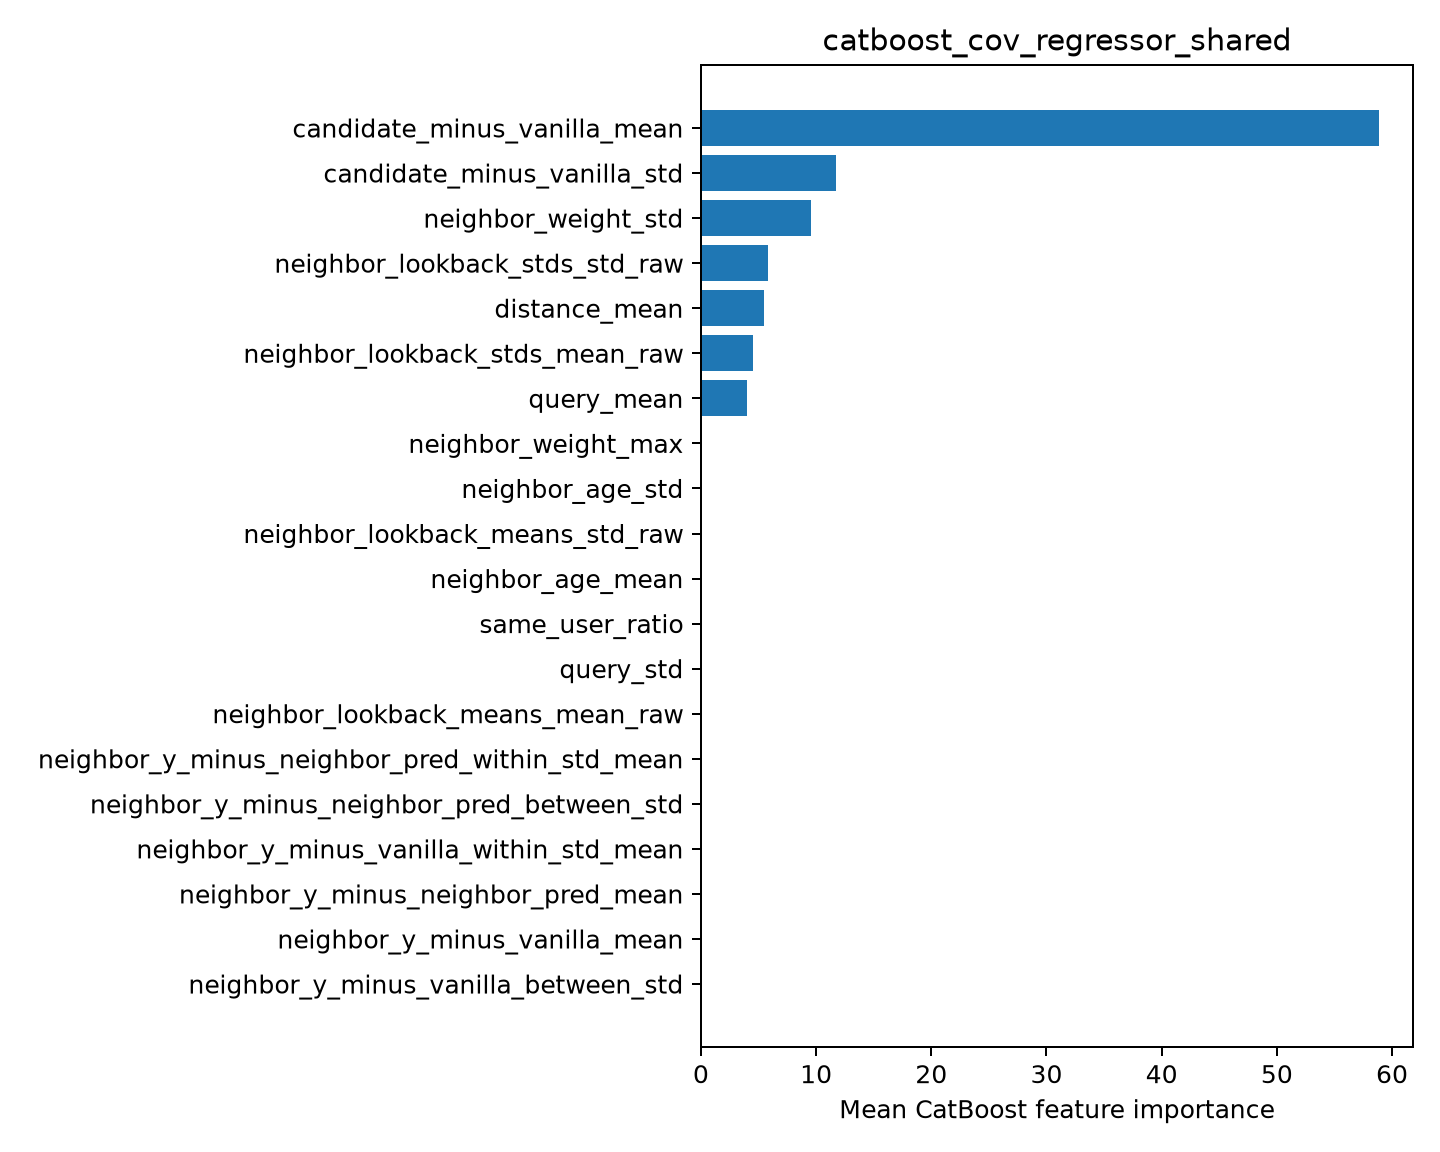

The file beside this chart, header and first rows:
feature, importance
candidate_minus_vanilla_mean, 58.88
candidate_minus_vanilla_std, 11.7
neighbor_weight_std, 9.591
neighbor_lookback_stds_std_raw, 5.803
distance_mean, 5.484
neighbor_lookback_stds_mean_raw, 4.532
query_mean, 4.016
neighbor_weight_max, 0.0
neighbor_age_std, 0.0
neighbor_lookback_means_std_raw, 0.0
neighbor_age_mean, 0.0
same_user_ratio, 0.0
query_std, 0.0
neighbor_lookback_means_mean_raw, 0.0
neighbor_y_minus_neighbor_pred_within_st…, 0.0
neighbor_y_minus_neighbor_pred_between_s…, 0.0
neighbor_y_minus_vanilla_within_std_mean, 0.0
neighbor_y_minus_neighbor_pred_mean, 0.0
neighbor_y_minus_vanilla_mean, 0.0
neighbor_y_minus_vanilla_between_std, 0.0
